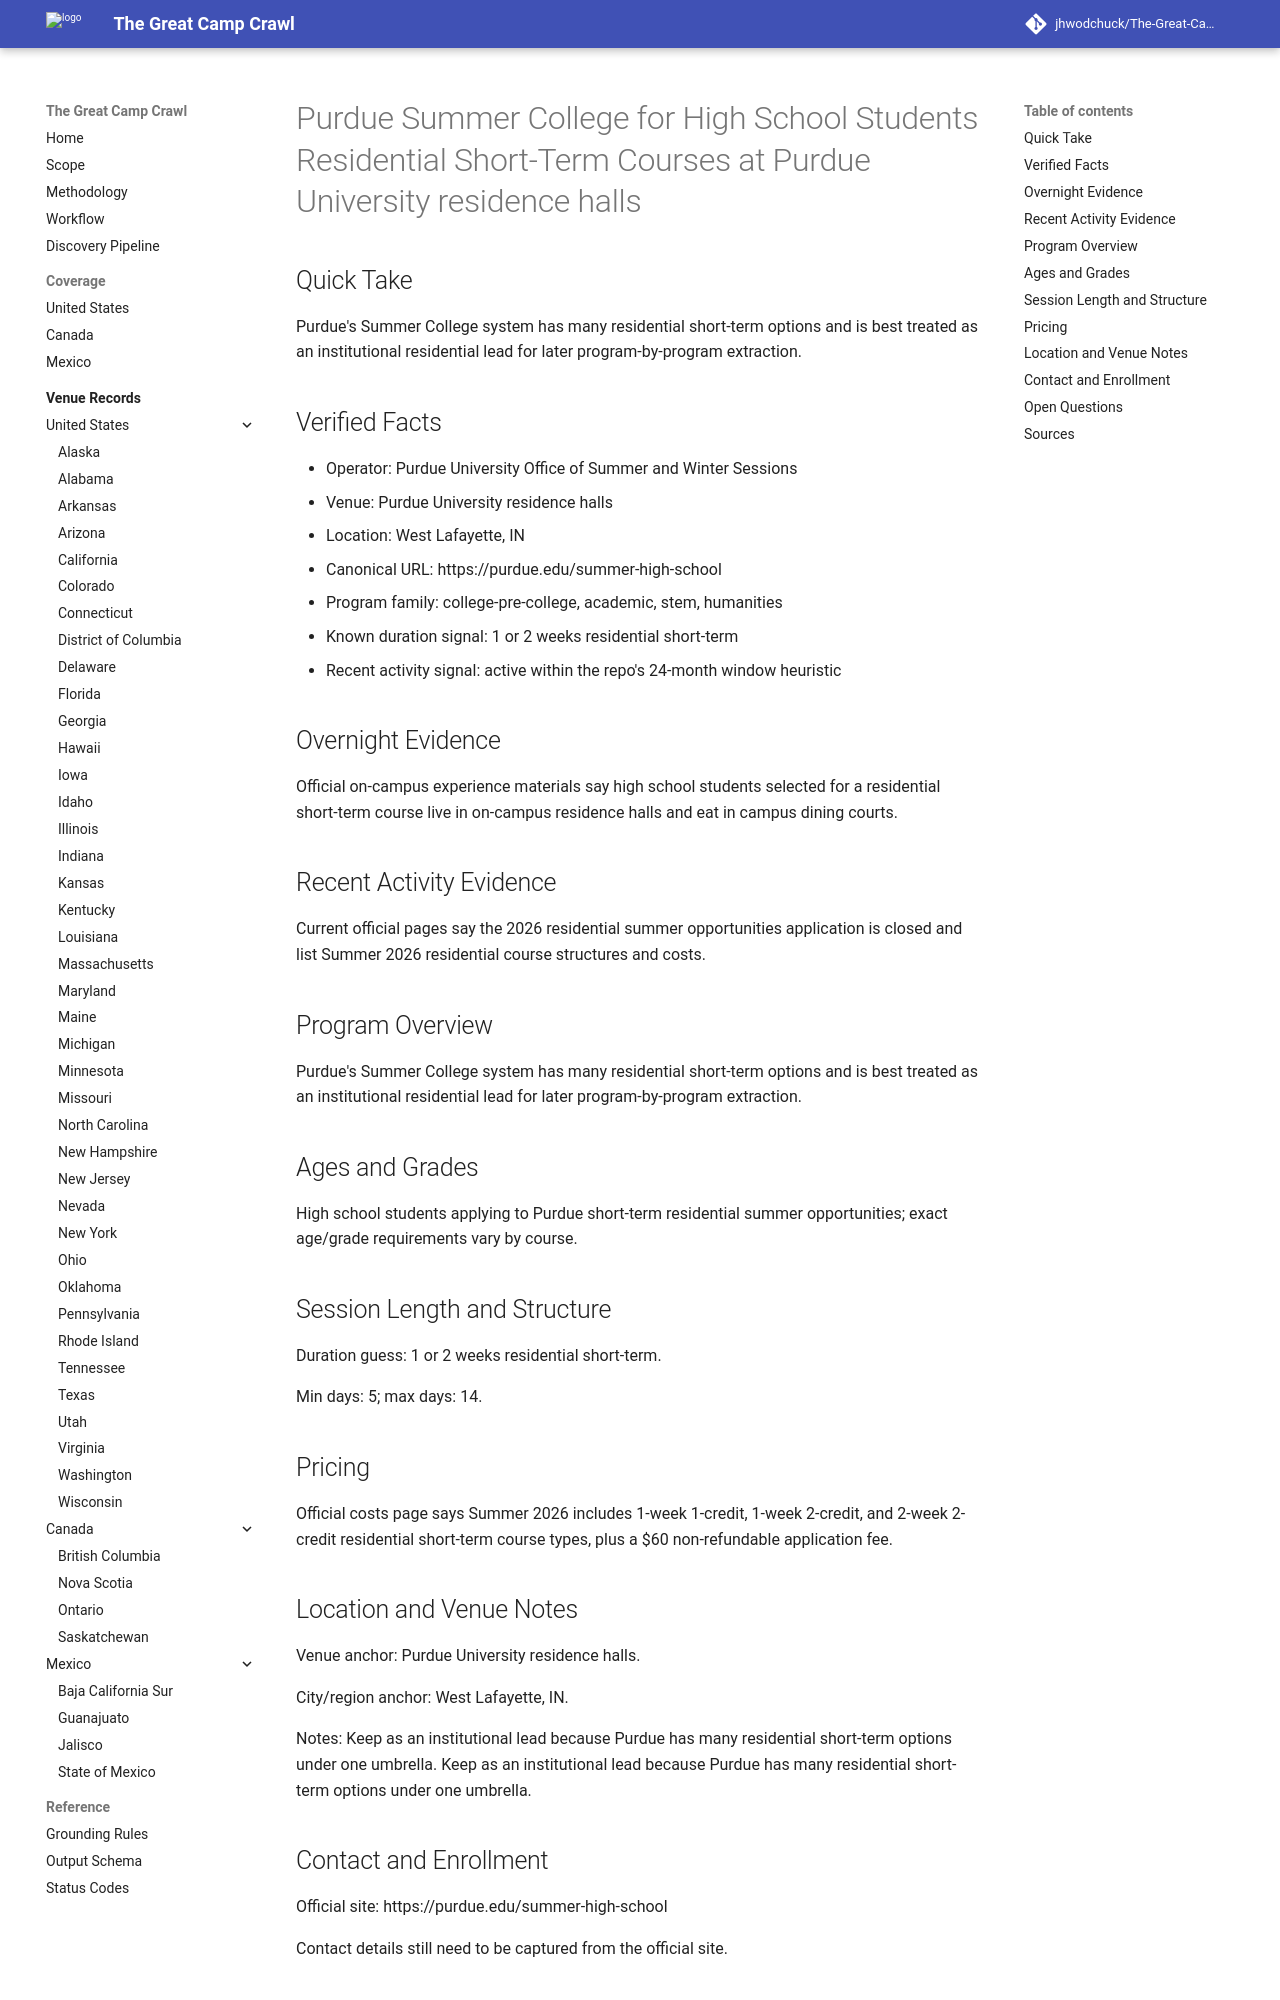

repository: jhwodchuck/The-Great-Camp-Crawl · page: camps/us/in/purdue-summer-college-for-high-school-students-residential-short-term-courses--us-in-west-lafayette-purdue-university-residence-halls--purdue-summer-college-residential-west-lafayette-in/i · generator: mkdocs

---
record_id: purdue-summer-college-residential-west-lafayette-in
camp_id: purdue-summer-college-for-high-school-students-residential-short-term-courses
venue_id: us-in-west-lafayette-purdue-university-residence-halls
name: Purdue Summer College for High School Students Residential Short-Term Courses
display_name: Purdue Summer College for High School Students Residential Short-Term
  Courses at Purdue University residence halls
country: US
country_name: United States
region: IN
region_name: Indiana
city: West Lafayette
venue_name: Purdue University residence halls
program_family:
- college-pre-college
- academic
- stem
- humanities
camp_types:
- residential-academic
- residential
- program-dependent
priority_flags:
  college_precollege: true
  one_week_plus: false
languages_found:
- en
source_language_primary: en
activity_status: active_recent
activity_evidence_window_months: 24
duration:
  min_days: 5
  max_days: 14
pricing:
  currency: USD
  amount_min: null
  amount_max: null
  boarding_included: null
ages:
  min: null
  max: null
grades:
  min: null
  max: null
operator:
  name: Purdue University Office of Summer and Winter Sessions
  type: university
website:
  canonical_url: https://purdue.edu/summer-high-school
  admissions_url: null
  session_dates_url: https://purdue.edu/summer-high-school
  pricing_url: https://purdue.edu/summer-high-school
contact:
  email: null
  phone: null
location:
  address: null
  postal_code: null
  latitude: null
  longitude: null
verification:
  overnight_confirmed: true
  active_past_2_years_confirmed: true
  confidence: medium
  last_verified: '2026-04-13'
evidence:
  overnight_source_url: https://purdue.edu/summer-high-school
  recent_activity_source_url: https://purdue.edu/summer-high-school
  duration_source_url: https://purdue.edu/summer-high-school
  pricing_source_url: https://purdue.edu/summer-high-school
tags:
- united-states
- in
- west-lafayette
- college-pre-college
- academic
- stem
- humanities
- residential-academic
- residential
- program-dependent
draft_status: draft
---

# Purdue Summer College for High School Students Residential Short-Term Courses at Purdue University residence halls

## Quick Take
Purdue's Summer College system has many residential short-term options and is best treated as an institutional residential lead for later program-by-program extraction.

## Verified Facts
- Operator: Purdue University Office of Summer and Winter Sessions
- Venue: Purdue University residence halls
- Location: West Lafayette, IN
- Canonical URL: https://purdue.edu/summer-high-school
- Program family: college-pre-college, academic, stem, humanities
- Known duration signal: 1 or 2 weeks residential short-term
- Recent activity signal: active within the repo's 24-month window heuristic

## Overnight Evidence
Official on-campus experience materials say high school students selected for a residential short-term course live in on-campus residence halls and eat in campus dining courts.

## Recent Activity Evidence
Current official pages say the 2026 residential summer opportunities application is closed and list Summer 2026 residential course structures and costs.

## Program Overview
Purdue's Summer College system has many residential short-term options and is best treated as an institutional residential lead for later program-by-program extraction.

## Ages and Grades
High school students applying to Purdue short-term residential summer opportunities; exact age/grade requirements vary by course.

## Session Length and Structure
Duration guess: 1 or 2 weeks residential short-term.

Min days: 5; max days: 14.

## Pricing
Official costs page says Summer 2026 includes 1-week 1-credit, 1-week 2-credit, and 2-week 2-credit residential short-term course types, plus a $60 non-refundable application fee.
